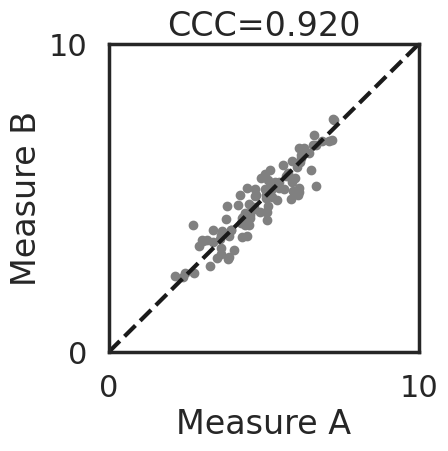
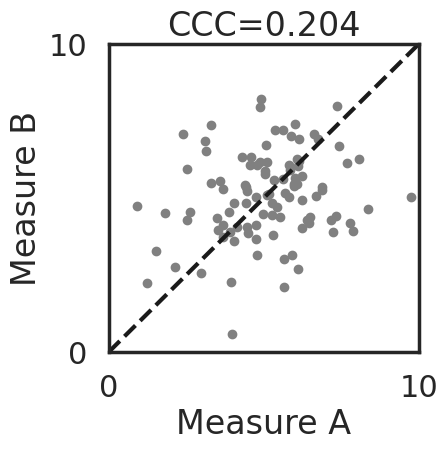

The matplotlib source for these figures, in order:
"""Created on Wed Apr  3 11:25:43 2024.

[redacted]
"""

import matplotlib as mpl
import matplotlib.pyplot as plt
import numpy as np
import pandas as pd

mpl.rcParams['figure.dpi'] = 400


def concordance_correlation_coefficient(y_true, y_pred):
    """Concordance correlation coefficient."""
    y_true, y_pred = np.array(y_true), np.array(y_pred)
    # Raw data
    dct = {"y_true": y_true, "y_pred": y_pred}
    df = pd.DataFrame(dct)
    # Remove NaNs
    df = df.dropna()
    # Pearson product-moment correlation coefficients
    y_true = df["y_true"]
    y_pred = df["y_pred"]
    cor = np.corrcoef(y_true, y_pred)[0][1]
    # Means
    mean_true = np.mean(y_true)
    mean_pred = np.mean(y_pred)
    # Population variances
    var_true = np.var(y_true)
    var_pred = np.var(y_pred)
    # Population standard deviations
    sd_true = np.std(y_true)
    sd_pred = np.std(y_pred)
    # Calculate CCC
    numerator = 2 * cor * sd_true * sd_pred
    denominator = var_true + var_pred + (mean_true - mean_pred) ** 2

    return numerator / denominator


import matplotlib.pyplot as plt
import numpy as np


def generate_gaussian_points(n_points=100, mean=0, spread_along=1, spread_perpendicular=0.1):
    """Generate points following a 2D Gaussian distribution along y=x line,
    with independent control over the spread along and perpendicular to the line.

    Parameters:
    - n_points: Number of points to generate.
    - mean: Mean of the Gaussian distribution.
    - spread_along: Spread of the points along the y=x line.
    - spread_perpendicular: Spread of the points perpendicular to the y=x line.

    Returns:
    - A tuple of (x_points, y_points)
    """
    # Adjust the angle for rotation to align the major axis with y=x
    theta = np.pi / 4  # 45 degrees for y=x line
    rotation_matrix = np.array([[np.cos(theta), -np.sin(theta)], [np.sin(theta), np.cos(theta)]])

    # Original covariance before rotation, with independent spread along and perpendicular
    original_covariance = np.array([[spread_along, 0], [0, spread_perpendicular]])

    # Rotate covariance matrix to align with y=x
    rotated_covariance = rotation_matrix @ original_covariance @ rotation_matrix.T

    # Generate the points
    points = np.random.multivariate_normal([mean, mean], rotated_covariance, n_points)

    x_points, y_points = points[:, 0], points[:, 1]
    return x_points, y_points


import seaborn as sns

sns.set(context='poster', style='white')
# Example usage
n_points = 100
mean = 5
spread_along = 3  # Spread along y=x
spread_perpendicular = 1  # Spread perpendicular to y=x
for spread_perpendicular in [0.1, 2]:
    x_points, y_points = generate_gaussian_points(n_points, mean, spread_along, spread_perpendicular)
    plt.figure(figsize=(4, 4))
    plt.scatter(x_points, y_points, s=25, color='gray')
    plt.plot([0, 10], [0, 10], 'k--')
    plt.ylim(0, 10)
    plt.xlim(0, 10)
    ccc = concordance_correlation_coefficient(x_points, y_points)
    plt.title(f'CCC={ccc:.3f}')
    plt.xticks([0, 10])
    plt.yticks([0, 10])
    plt.xlabel('Measure A')
    plt.ylabel('Measure B')
    plt.savefig(f'ccc {spread_perpendicular}.svg')
    plt.show()
